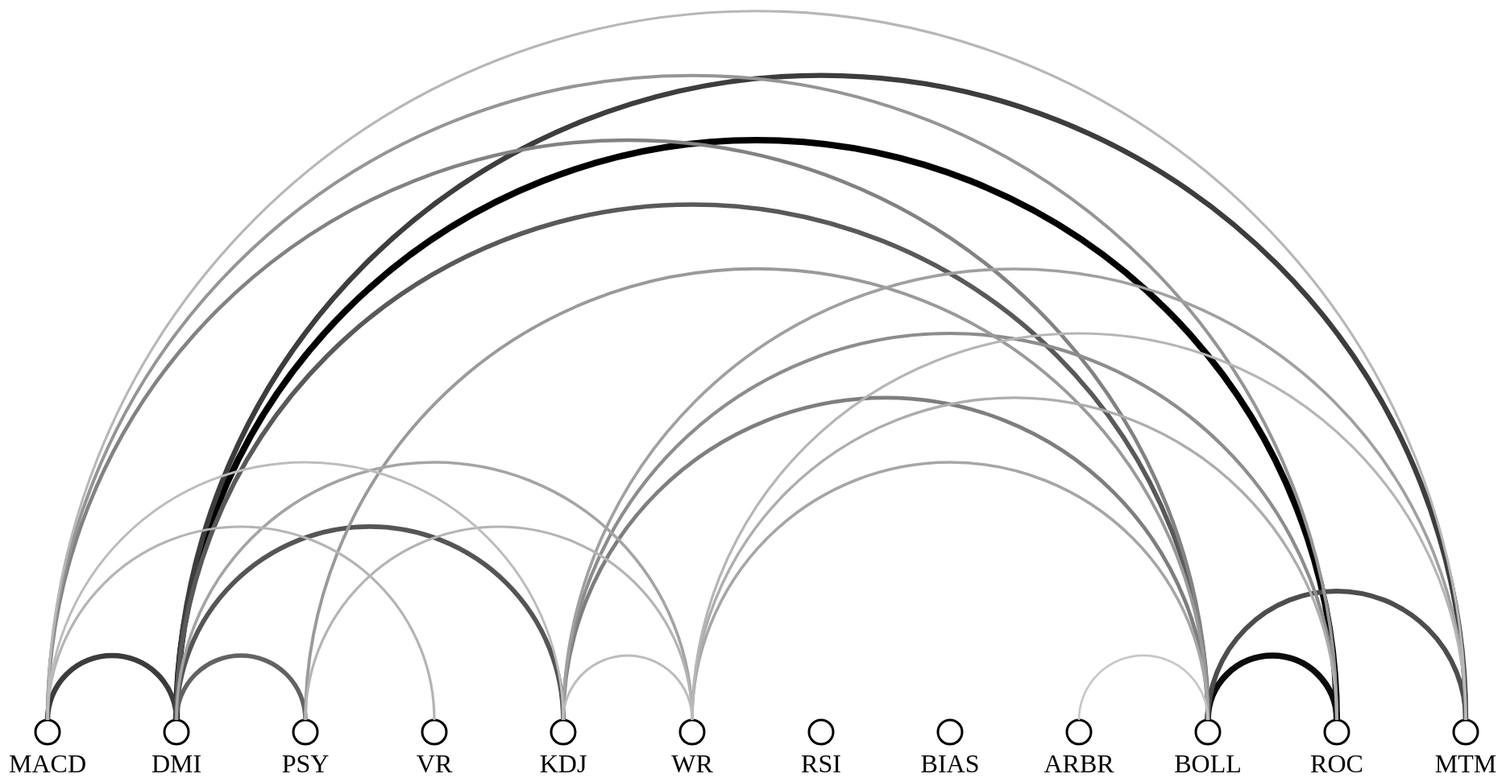
D3 v7 page, settled after 480 driven frames (8 s of simulated time); the page loaded 2 data file(s).


        const svg = d3.select('svg');
        const width = svg.attr('width');
        const height = svg.attr('height');
        const colors = d3.schemeCategory10.concat(d3.schemeDart2).concat(d3.schemeTableau10).concat(d3.schemeSet1).concat(d3.schemePaired);
        // const colorNode = d3.scaleOrdinal().range(colors);
        const colorNode = "black"
        const colorLink = d3.scaleSequential(d3.interpolateGreys);
        let NODENUM = 1;
        const RADIUS = 15;
        const arcAngle = 45;
        const arcRadii = '1 1'
        const arc = d => {
            return `M ${cx(d.source)} ${cy(d.source)} A ${arcRadii} ${arcAngle} 1 1 ${cx(d.target)} ${cy(d.target)}`;
        }
        const cx = d => 100 + d.ord * width / NODENUM;
        const cy = d => height-100;

        // loading data & initializing the vis. 
        d3.csv('node.csv').then(nodes => {
            // 获取节点的个数
            NODENUM = nodes.length;
            d3.csv('link.csv').then(links => {
                for(let link of links){
                    // 从nodes中找到名字为link.source_id的节点的序号
                    link.source = nodes.find(node => node.id === link.source_id);
                    link.target = nodes.find(node => node.id === link.target_id);
                }
                for(let i=0; i<links.length; i++)
                {
                    if(links[i].value < 0.086493729)
                    {
                        links[i].value = 0;
                    }
                }
                for(let i = 0; i < nodes.length; i++){
                    nodes[i].ord = i;
                }

                // colorNode.domain(nodes.map(d => d.id));
                colorLink.domain(d3.extent(links.map(d => d.value)));

                svg.selectAll('.myCircle').data(nodes).join('circle').attr('class', 'myCircle')
                    .attr('cy', height-85).attr('cx', cx).attr('r', RADIUS)
                    .attr("stroke-width", 3)
                    .attr('stroke', 'black').attr('fill', "White");

                svg.selectAll('.myPath').data(links).join('path').attr('class', 'myPath')
                    .attr('d', arc).attr('fill', 'none')
                    .attr('stroke-width', d => d.value * 30)
                    .attr('stroke', d => colorLink(d.value));

                svg.selectAll('.myText').data(nodes).join('text').attr('class', 'text')
                    .attr('y', cy).attr('x', cx).attr('dy', 65)
                    .attr('text-anchor', 'middle')
                    // .attr('writing-mode', 'vertical-rl')
                    .attr('font-size', "2em")
                    .text(d => d.name);
            })
        })

    

### data: link.csv
source_id, target_id, value
DMI, ROC, 0.2657
BOLL, ROC, 0.2558
DMI, DMI, 0.2486
MACD, DMI, 0.2153
DMI, MTM, 0.2144
BOLL, MTM, 0.202
DMI, KDJ, 0.1951
DMI, BOLL, 0.1909
DMI, PSY, 0.1827
BOLL, BOLL, 0.1601
KDJ, BOLL, 0.1561
MACD, BOLL, 0.1524
KDJ, ROC, 0.1415
MACD, ROC, 0.1341
PSY, BOLL, 0.1296
KDJ, MTM, 0.1248
DMI, WR, 0.1214
WR, BOLL, 0.1192
WR, ROC, 0.113
MACD, MACD, 0.1097
MACD, VR, 0.1067
PSY, WR, 0.1063
WR, MTM, 0.1056
ROC, ROC, 0.1051
MACD, MTM, 0.1036
ARBR, ARBR, 0.1005
MACD, KDJ, 0.09849
KDJ, WR, 0.09833
ARBR, BOLL, 0.08784
MACD, WR, 0.08371
VR, KDJ, 0.0835
MACD, PSY, 0.08332
PSY, VR, 0.08108
KDJ, KDJ, 0.08089
VR, BIAS, 0.08064
DMI, BIAS, 0.07951
KDJ, BIAS, 0.07919
VR, VR, 0.07894
MACD, BIAS, 0.07744
MTM, MTM, 0.07472
BIAS, ROC, 0.07399
VR, RSI, 0.07316
BIAS, BOLL, 0.07296
RSI, ARBR, 0.07137
WR, BIAS, 0.07111
BIAS, MTM, 0.07107
ROC, MTM, 0.07041
PSY, KDJ, 0.06966
VR, BOLL, 0.06913
WR, ARBR, 0.06897
PSY, BIAS, 0.06896
PSY, ROC, 0.06774
BIAS, ARBR, 0.06658
WR, WR, 0.06626
RSI, BIAS, 0.0656
BIAS, BIAS, 0.06541
VR, MTM, 0.06384
ARBR, MTM, 0.06133
ARBR, ROC, 0.06068
KDJ, ARBR, 0.06057
... 18 more rows

### data: node.csv
id, name
MACD, MACD
DMI, DMI
PSY, PSY
VR, VR
KDJ, KDJ
WR, WR
RSI, RSI
BIAS, BIAS
ARBR, ARBR
BOLL, BOLL
ROC, ROC
MTM, MTM